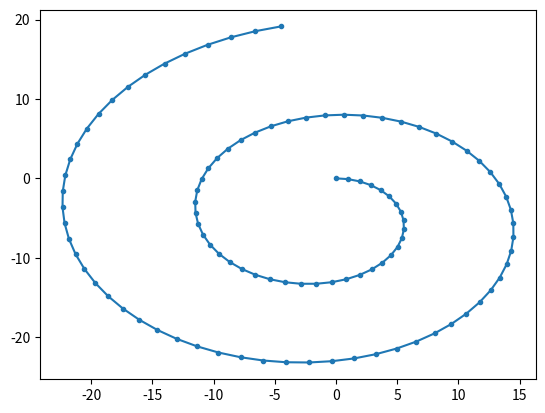

Recreate this plot in Python.
#!/usr/bin/env python3
# -*- coding: utf-8 -*-
"""
Created on Thu Apr  5 23:55:58 2018

[redacted]
"""

import numpy as np
from math import sqrt
from matplotlib import pyplot as plt
    
def rotate(a, newXAxis):
    r = newXAxis
    normX = r / sqrt(np.dot(r.T,r))
    normY = [-normX[1], normX[0]]
    b = np.dot(np.array([normX, normY]).T, a)
    return(b)

"""return true if v > 1 km/h or any speed given"""
def isMoving(deltaXPosition, deltaYPosition, deltaTime, fasterThankmh=1.0):
    x = deltaXPosition
    y = deltaYPosition
    t = deltaTime
    if t*t == 0.:
        return False
    if hasattr(x, "__len__"):
        x = x[0]
    if hasattr(y, "__len__"):
        y = y[0]
    if hasattr(t, "__len__"):
        t = t[0]
    speed = float(fasterThankmh)
    return((x*x + y*y) / (t*t) > 0.077160*speed*speed)

def velocity_verlet_integration(Xacc, Yacc,
                                x0=0., y0=0.,
                                vx_0=0, vy_0=0,
                                forward=np.array([1.0, 0.0])):
    vx = np.zeros(len(Xacc))
    vy = np.zeros(len(Xacc))
    x = np.zeros(len(Xacc))
    y = np.zeros(len(Xacc))
    x[0] = x0
    y[0] = y0
    vx[0] = vx_0
    vy[0] = vy_0
    for i in range(len(Xacc)-1):
        dt = Xacc[i+1]-Xacc[i]
        a = rotate(Yacc[i,:], forward)
        x[i+1] = x[i] + vx[i]*dt + 1.0/2.0*a[0]*dt*dt
        y[i+1] = y[i] + vy[i]*dt + 1.0/2.0*a[1]*dt*dt
        if isMoving(x[i+1]-x[i], y[i+1]-y[i], dt):
            forward = np.array([x[i+1]-x[i], y[i+1]-y[i]])
        aNext = rotate(Yacc[i+1,:], forward)
        #Integration durch trapezoidal rule
        vx[i+1] = vx[i] + dt*(a[0] + aNext[0])/2
        vy[i+1] = vy[i] + dt*(a[1] + aNext[1])/2
    return x, y


"""test circle"""
centripetal=-0.2
N = 0.01
xCircle = np.array(range(int(100*10**N)))/float(10**N)
yCircle = np.array([[0.0, centripetal] for i in xCircle])
xvvi, yvvi = velocity_verlet_integration(xCircle, yCircle, 0., 0., 1., 0.)
#plot it
plt.plot(xvvi, yvvi, ".-", label='position with "velocity verlet" integration')